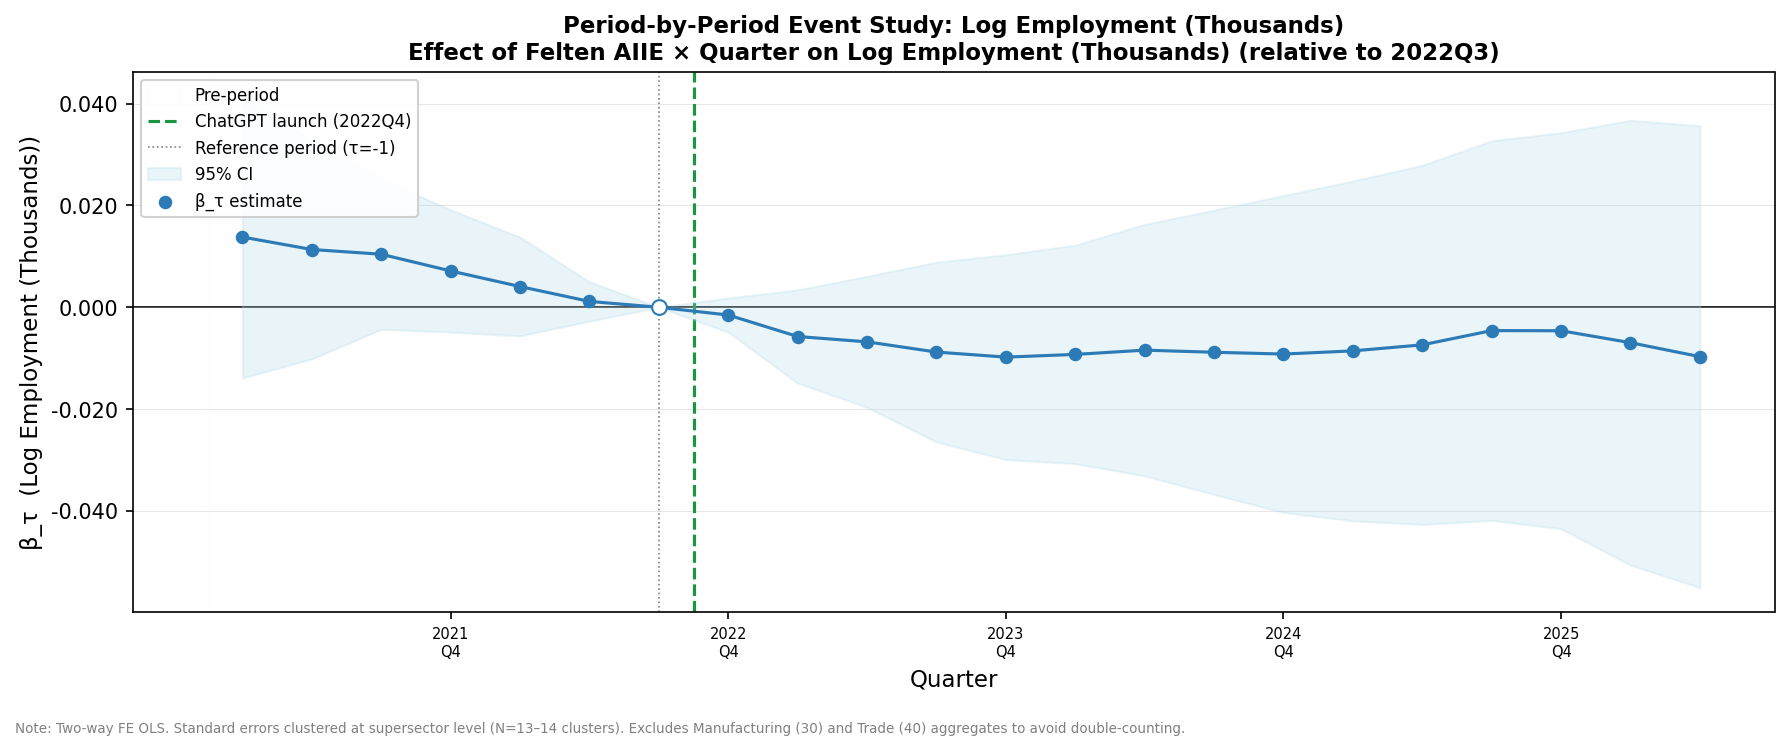

The file beside this chart, header and first rows:
tau, coef, se, ci_low, ci_high, pval, sig
-7, 0.01379, 0.01411, -0.01387, 0.04146, 0.3294, 
-6, 0.01135, 0.01097, -0.01015, 0.03284, 0.3019, 
-5, 0.01042, 0.007519, -0.004321, 0.02515, 0.1672, 
-4, 0.007134, 0.006123, -0.004868, 0.01914, 0.2451, 
-3, 0.004074, 0.004946, -0.005619, 0.01377, 0.4108, 
-2, 0.001148, 0.001972, -0.002717, 0.005014, 0.5609, 
-1, 0.0, 0.0, 0.0, 0.0, , 
0, -0.001518, 0.001715, -0.004879, 0.001844, 0.377, 
1, -0.005742, 0.004674, -0.0149, 0.003419, 0.2204, 
2, -0.006786, 0.006565, -0.01965, 0.006082, 0.3023, 
3, -0.008797, 0.00901, -0.02646, 0.008862, 0.3298, 
4, -0.009787, 0.01026, -0.0299, 0.01033, 0.3412, 
5, -0.009257, 0.01095, -0.03072, 0.01221, 0.3988, 
6, -0.008419, 0.0126, -0.03312, 0.01628, 0.5047, 
7, -0.008837, 0.01425, -0.03676, 0.01908, 0.5356, 
8, -0.009187, 0.01588, -0.04031, 0.02194, 0.5634, 
9, -0.008563, 0.01703, -0.04194, 0.02482, 0.6155, 
10, -0.00738, 0.01799, -0.04265, 0.02789, 0.682, 
11, -0.004581, 0.01901, -0.04185, 0.03269, 0.8098, 
12, -0.004607, 0.01984, -0.0435, 0.03428, 0.8166, 
13, -0.006954, 0.02229, -0.05064, 0.03673, 0.7553, 
14, -0.009698, 0.02314, -0.05505, 0.03566, 0.6755, 
